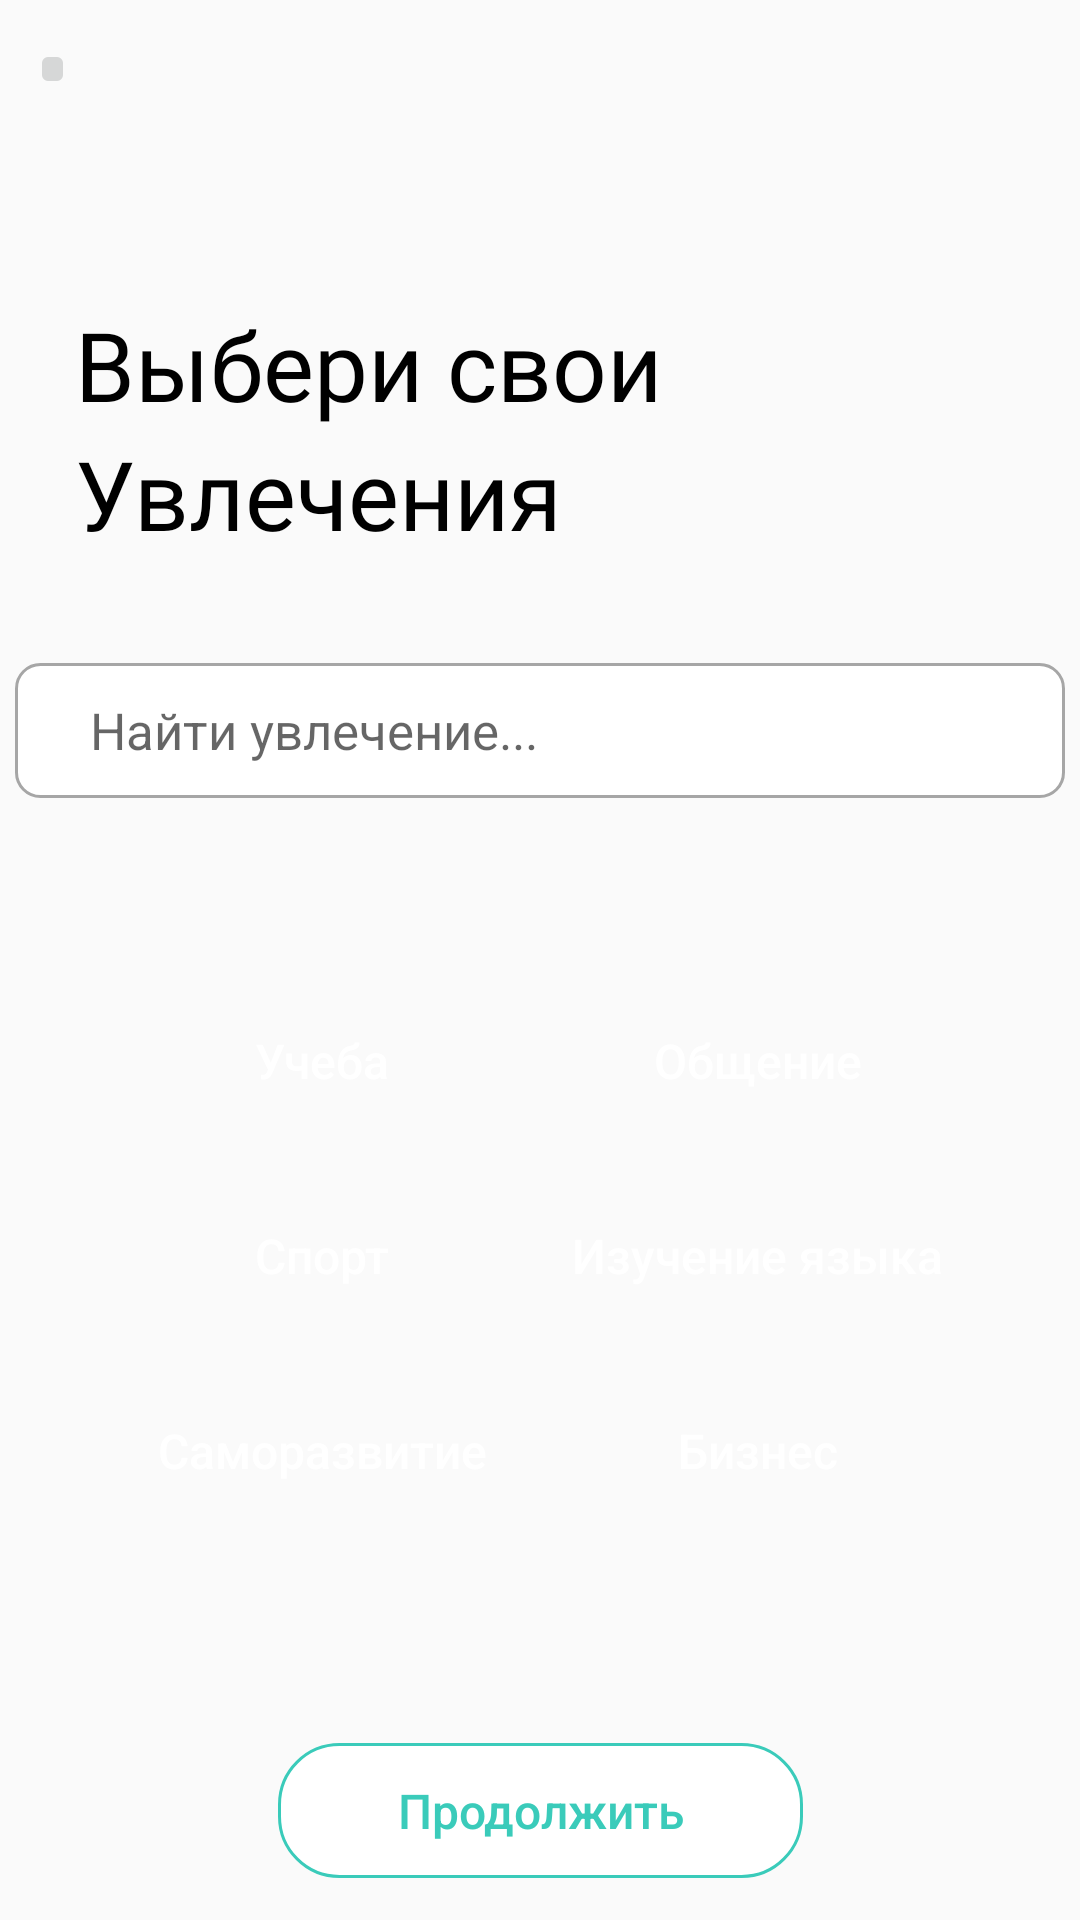

The Android layout XML behind this screen, and the referenced resources:
<!-- AndroidManifest.xml: application theme Theme.Tochka -->
<!-- res/layout/activity_hobby.xml -->
<?xml version="1.0" encoding="utf-8"?>
<androidx.constraintlayout.widget.ConstraintLayout xmlns:android="http://schemas.android.com/apk/res/android"
    xmlns:app="http://schemas.android.com/apk/res-auto"
    xmlns:tools="http://schemas.android.com/tools"
    android:layout_width="match_parent"
    android:layout_height="match_parent"
    tools:context=".HobbyActivity">
    <ImageButton
        android:layout_width="15dp"
        android:layout_height="20dp"
        android:layout_marginStart="10dp"
        android:layout_marginTop="13dp"
        app:layout_constraintVertical_bias="0"
        app:layout_constraintHorizontal_bias="0"
        app:layout_constraintBottom_toBottomOf="parent"
        app:layout_constraintEnd_toEndOf="parent"
        app:layout_constraintStart_toStartOf="parent"
        app:layout_constraintTop_toTopOf="parent"
        android:src="@drawable/exit_button"
        android:padding="1dp"
        android:scaleType="fitXY"
        android:onClick="BackToGreeting"
        tools:ignore="OnClick" />
    <TextView
        android:id="@+id/TitleTxt1"
        android:layout_width="wrap_content"
        android:layout_height="wrap_content"
        android:paddingTop="100dp"
        android:layout_marginLeft="25dp"
        app:layout_constraintStart_toStartOf="parent"
        app:layout_constraintTop_toTopOf="parent"
        android:text="Выбери свои"
        android:textColor="@color/black"
        android:fontFamily="@font/geometriamedium"
        android:textSize="32sp" />
    <TextView
        android:id="@+id/TitleTxt2"
        android:layout_width="wrap_content"
        android:layout_height="wrap_content"
        android:layout_marginLeft="25dp"
        app:layout_constraintStart_toStartOf="parent"
        app:layout_constraintTop_toBottomOf="@+id/TitleTxt1"
        android:text="Увлечения"
        android:textColor="@color/black"
        android:fontFamily="@font/geometriamedium"
        android:textSize="32sp"
        />


    <EditText
        android:id="@+id/FindHobby"
        android:layout_width="350dp"
        android:layout_height="45dp"
        android:layout_marginTop="35dp"
        app:layout_constraintStart_toStartOf="parent"
        app:layout_constraintEnd_toEndOf="parent"
        app:layout_constraintTop_toBottomOf="@id/TitleTxt2"
        android:background="@drawable/frames"
        android:hint="Найти увлечение..."
        android:textColor="#ececec"
        android:paddingLeft="25dp"
        android:textSize="17sp"

        android:textAllCaps="false"
        />


    <androidx.appcompat.widget.AppCompatButton
        android:id="@+id/EducationButton"
        android:layout_width="175dp"
        android:layout_height="45dp"
        android:layout_marginTop="65dp"
        android:layout_marginLeft="20dp"
        app:layout_constraintStart_toStartOf="parent"
        app:layout_constraintTop_toBottomOf="@id/FindHobby"
        android:text="Учеба"
        android:textColor="@color/white"
        android:background="@drawable/button_shape_option"
        android:backgroundTint="#CD9BFF"
        android:stateListAnimator="@null"
        android:textSize="16sp"
        android:textAllCaps="false"

        />
    <androidx.appcompat.widget.AppCompatButton
        android:id="@+id/CommunicationButton"
        android:layout_width="175dp"
        android:layout_height="45dp"
        android:layout_marginTop="65dp"
        android:layout_marginRight="20dp"
        app:layout_constraintEnd_toEndOf="parent"
        app:layout_constraintTop_toBottomOf="@+id/FindHobby"
        android:text="Общение"
        android:textColor="@color/white"
        android:background="@drawable/button_shape_option"
        android:backgroundTint="#B9EBE5"
        android:stateListAnimator="@null"
        android:textSize="16sp"
        android:textAllCaps="false"

        />

    <androidx.appcompat.widget.AppCompatButton
        android:id="@+id/SportButton"
        android:layout_width="175dp"
        android:layout_height="45dp"
        android:layout_marginLeft="20dp"
        android:layout_marginTop="20dp"
        app:layout_constraintStart_toStartOf="parent"
        app:layout_constraintTop_toBottomOf="@+id/EducationButton"
        android:text="Спорт"
        android:textColor="@color/white"
        android:background="@drawable/button_shape_option"
        android:backgroundTint="#B4F894"
        android:textSize="16sp"
        android:textAllCaps="false"
        android:stateListAnimator="@null"

        />

    <androidx.appcompat.widget.AppCompatButton
        android:id="@+id/SelfDevelopmentButton"
        android:layout_width="175dp"
        android:layout_height="45dp"
        android:layout_marginLeft="20dp"
        android:layout_marginTop="20dp"
        app:layout_constraintStart_toStartOf="parent"
        app:layout_constraintTop_toBottomOf="@+id/SportButton"
        android:text="Саморазвитие"
        android:textColor="@color/white"
        android:background="@drawable/button_shape_option"
        android:backgroundTint="#FC8A8A"
        android:textSize="16sp"
        android:textAllCaps="false"
        android:stateListAnimator="@null"
        />

    <androidx.appcompat.widget.AppCompatButton
        android:id="@+id/LanguagesButton"
        android:layout_width="175dp"
        android:layout_height="45dp"
        android:layout_marginRight="20dp"
        android:layout_marginTop="20dp"
        app:layout_constraintEnd_toEndOf="parent"
        app:layout_constraintTop_toBottomOf="@+id/CommunicationButton"
        android:text="Изучение языка"
        android:textColor="@color/white"
        android:background="@drawable/button_shape_option"
        android:backgroundTint="#A7A5E7"
        android:paddingVertical="1dp"
        android:textSize="16sp"
        android:textAllCaps="false"
        android:stateListAnimator="@null"

        />
    <androidx.appcompat.widget.AppCompatButton
        android:id="@+id/BusinessButton"
        android:layout_width="175dp"
        android:layout_height="45dp"
        android:layout_marginRight="20dp"
        android:layout_marginTop="20dp"
        app:layout_constraintEnd_toEndOf="parent"
        app:layout_constraintTop_toBottomOf="@+id/LanguagesButton"
        android:text="Бизнес"
        android:textColor="@color/white"
        android:background="@drawable/button_shape_option"
        android:backgroundTint="#F5C1E4"
        android:stateListAnimator="@null"
        android:textSize="16sp"
        android:textAllCaps="false"
        />

    <androidx.appcompat.widget.AppCompatButton
        android:layout_width="175dp"
        android:layout_height="45dp"
        android:layout_marginBottom="100dp"
        android:layout_marginTop="75dp"
        android:background="@drawable/framesmaincolor"
        app:layout_constraintTop_toBottomOf="@+id/BusinessButton"
        app:layout_constraintEnd_toEndOf="parent"
        app:layout_constraintStart_toStartOf="parent"
        android:text="Продолжить"
        android:onClick="StartToHome"
        android:textColor="@color/maincolor"
        android:stateListAnimator="@null"
        android:textAllCaps="false"
        android:textSize="16sp"
        tools:ignore="OnClick" />
</androidx.constraintlayout.widget.ConstraintLayout>
<!-- resources referenced by this layout -->
<resources>
  <color name="black">#FF000000</color>
  <color name="maincolor">#3ACBBA</color>
  <color name="white">#FFFFFFFF</color>
  <!-- drawable frames (drawable) -->
  <?xml version="1.0" encoding="utf-8"?>
  <shape xmlns:android="http://schemas.android.com/apk/res/android">
      <solid android:color="@color/white"/>
      <stroke
          android:width="1dp"
          android:color="@color/gray"
          />
      <corners
          android:radius="8dp"
          />
  </shape>
  <!-- drawable framesmaincolor (drawable) -->
  <?xml version="1.0" encoding="utf-8"?>
  <shape xmlns:android="http://schemas.android.com/apk/res/android">
      <solid android:color="@color/white"/>
      <corners
          android:radius="20dp"
          />
      <stroke
          android:width="1dp"
          android:color="@color/maincolor"
  
          />
  </shape>
  <style name="Theme.Tochka" parent="AppTheme.Base">
          
          <item name="colorPrimary">@color/purple_500</item>
          <item name="colorPrimaryVariant">@color/purple_700</item>
          <item name="colorOnPrimary">@color/white</item>
          
          <item name="colorSecondary">@color/teal_200</item>
          <item name="colorSecondaryVariant">@color/teal_700</item>
          <item name="colorOnSecondary">@color/black</item>
          
          <item name="android:statusBarColor">@color/maincolor</item>
          
      </style>
  <color name="gray">#A6A6A6</color>
  <style name="AppTheme.Base" parent="Theme.AppCompat.Light.NoActionBar">
  
      </style>
  <color name="purple_500">#FF6200EE</color>
  <color name="purple_700">#FF3700B3</color>
  <color name="teal_200">#FF03DAC5</color>
  <color name="teal_700">#FF018786</color>
</resources>
